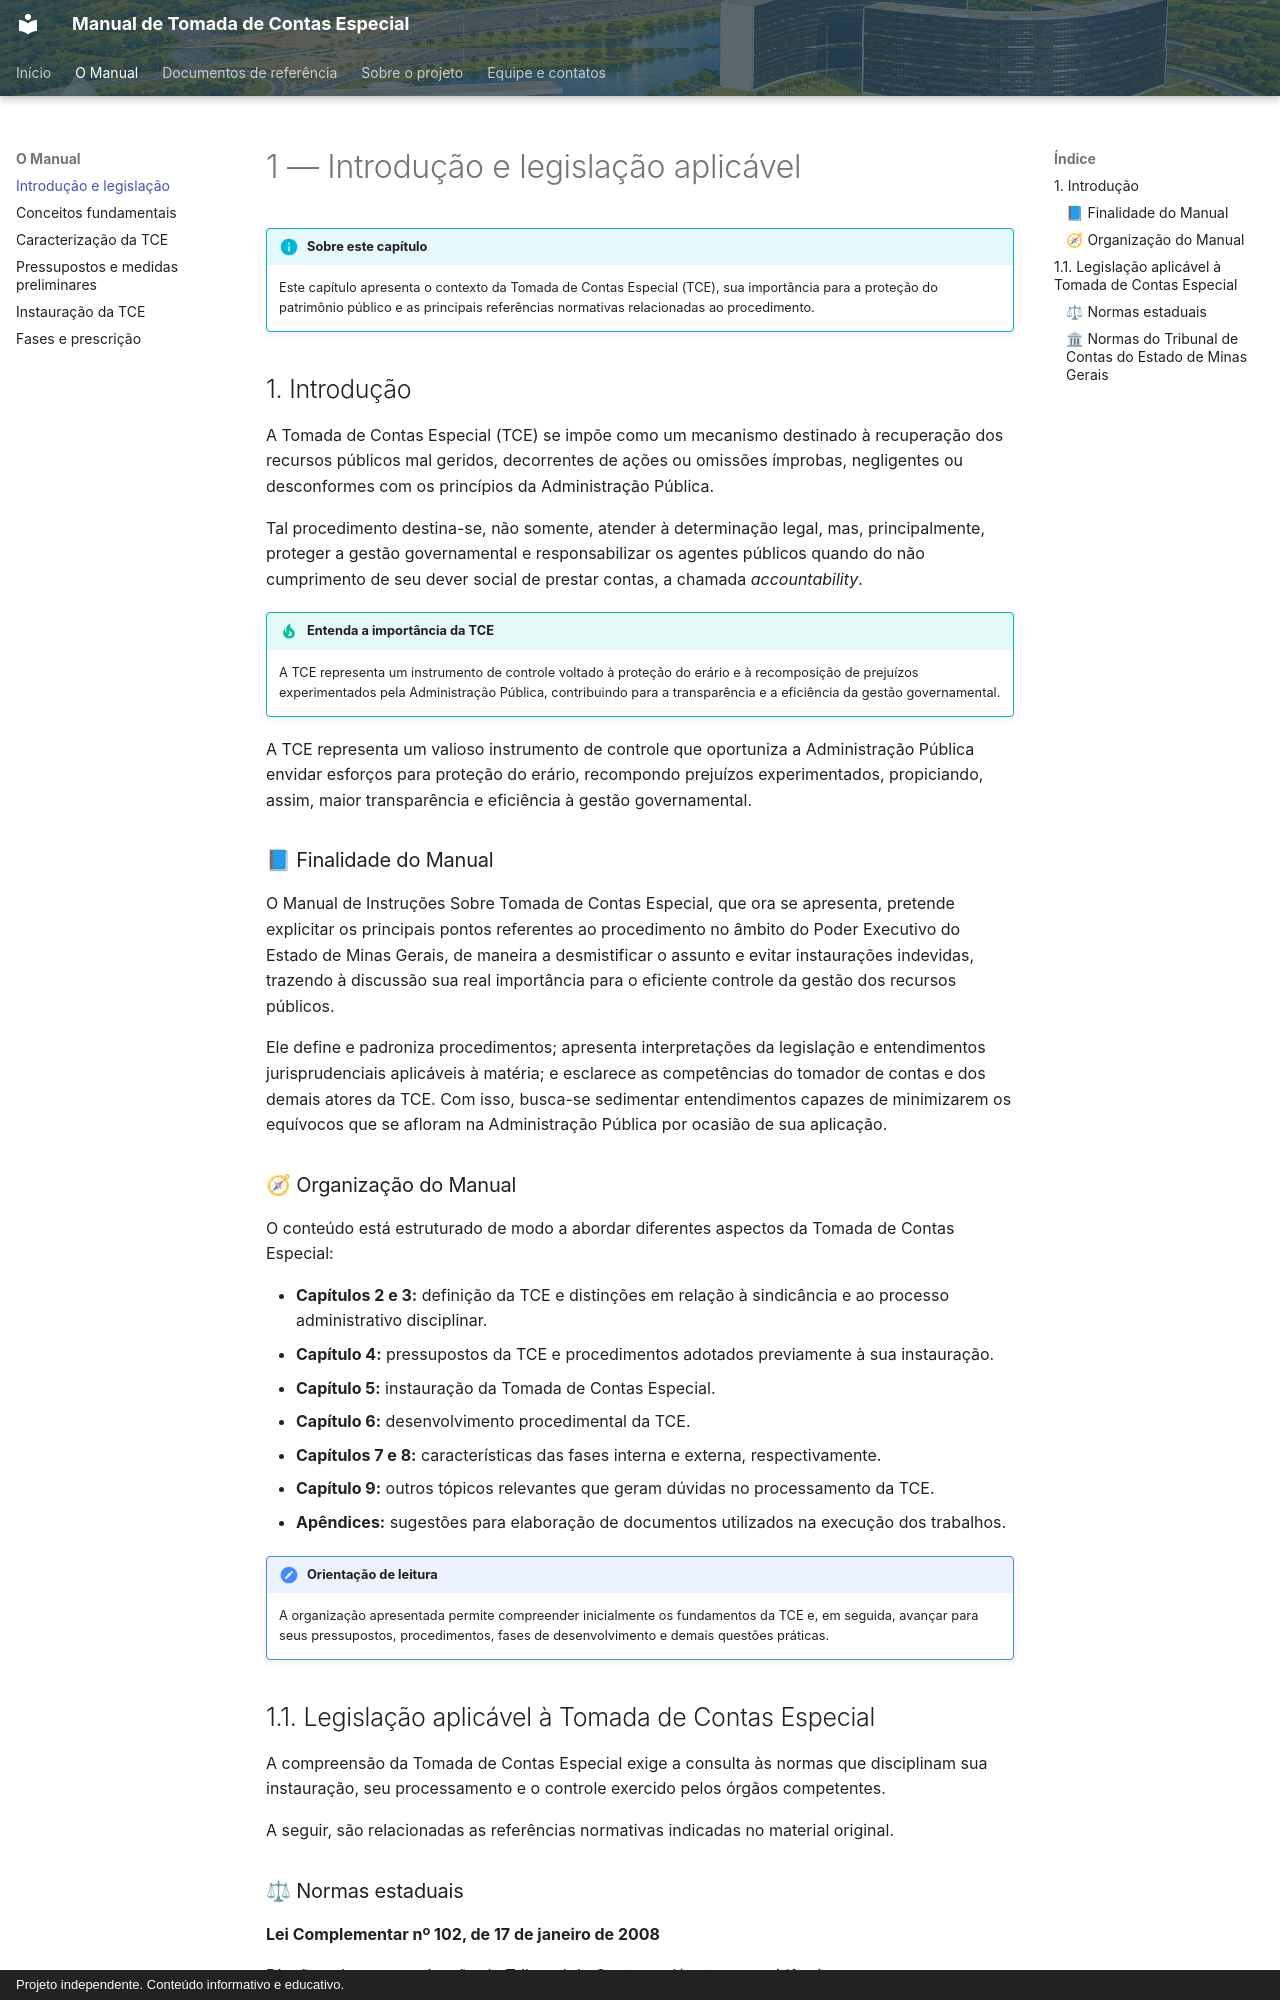

repository: DCACTCE/manual-tomada-de-contas-especial · page: manual/capitulo-01/index.html · generator: mkdocs · copyright: Projeto independente. Conteúdo informativo e educativo.


# 1 — Introdução e legislação aplicável

!!! info "Sobre este capítulo"
    Este capítulo apresenta o contexto da Tomada de Contas Especial (TCE), sua importância para a proteção do patrimônio público e as principais referências normativas relacionadas ao procedimento.

## 1. Introdução

A Tomada de Contas Especial (TCE) se impõe como um mecanismo destinado à recuperação dos recursos públicos mal geridos, decorrentes de ações ou omissões ímprobas, negligentes ou desconformes com os princípios da Administração Pública.

Tal procedimento destina-se, não somente, atender à determinação legal, mas, principalmente, proteger a gestão governamental e responsabilizar os agentes públicos quando do não cumprimento de seu dever social de prestar contas, a chamada *accountability*.

!!! tip "Entenda a importância da TCE"
    A TCE representa um instrumento de controle voltado à proteção do erário e à recomposição de prejuízos experimentados pela Administração Pública, contribuindo para a transparência e a eficiência da gestão governamental.

A TCE representa um valioso instrumento de controle que oportuniza a Administração Pública envidar esforços para proteção do erário, recompondo prejuízos experimentados, propiciando, assim, maior transparência e eficiência à gestão governamental.

### 📘 Finalidade do Manual

O Manual de Instruções Sobre Tomada de Contas Especial, que ora se apresenta, pretende explicitar os principais pontos referentes ao procedimento no âmbito do Poder Executivo do Estado de Minas Gerais, de maneira a desmistificar o assunto e evitar instaurações indevidas, trazendo à discussão sua real importância para o eficiente controle da gestão dos recursos públicos.

Ele define e padroniza procedimentos; apresenta interpretações da legislação e entendimentos jurisprudenciais aplicáveis à matéria; e esclarece as competências do tomador de contas e dos demais atores da TCE. Com isso, busca-se sedimentar entendimentos capazes de minimizarem os equívocos que se afloram na Administração Pública por ocasião de sua aplicação.

### 🧭 Organização do Manual

O conteúdo está estruturado de modo a abordar diferentes aspectos da Tomada de Contas Especial:

- **Capítulos 2 e 3:** definição da TCE e distinções em relação à sindicância e ao processo administrativo disciplinar.
- **Capítulo 4:** pressupostos da TCE e procedimentos adotados previamente à sua instauração.
- **Capítulo 5:** instauração da Tomada de Contas Especial.
- **Capítulo 6:** desenvolvimento procedimental da TCE.
- **Capítulos 7 e 8:** características das fases interna e externa, respectivamente.
- **Capítulo 9:** outros tópicos relevantes que geram dúvidas no processamento da TCE.
- **Apêndices:** sugestões para elaboração de documentos utilizados na execução dos trabalhos.

!!! note "Orientação de leitura"
    A organização apresentada permite compreender inicialmente os fundamentos da TCE e, em seguida, avançar para seus pressupostos, procedimentos, fases de desenvolvimento e demais questões práticas.

## 1.1. Legislação aplicável à Tomada de Contas Especial

A compreensão da Tomada de Contas Especial exige a consulta às normas que disciplinam sua instauração, seu processamento e o controle exercido pelos órgãos competentes.

A seguir, são relacionadas as referências normativas indicadas no material original.
